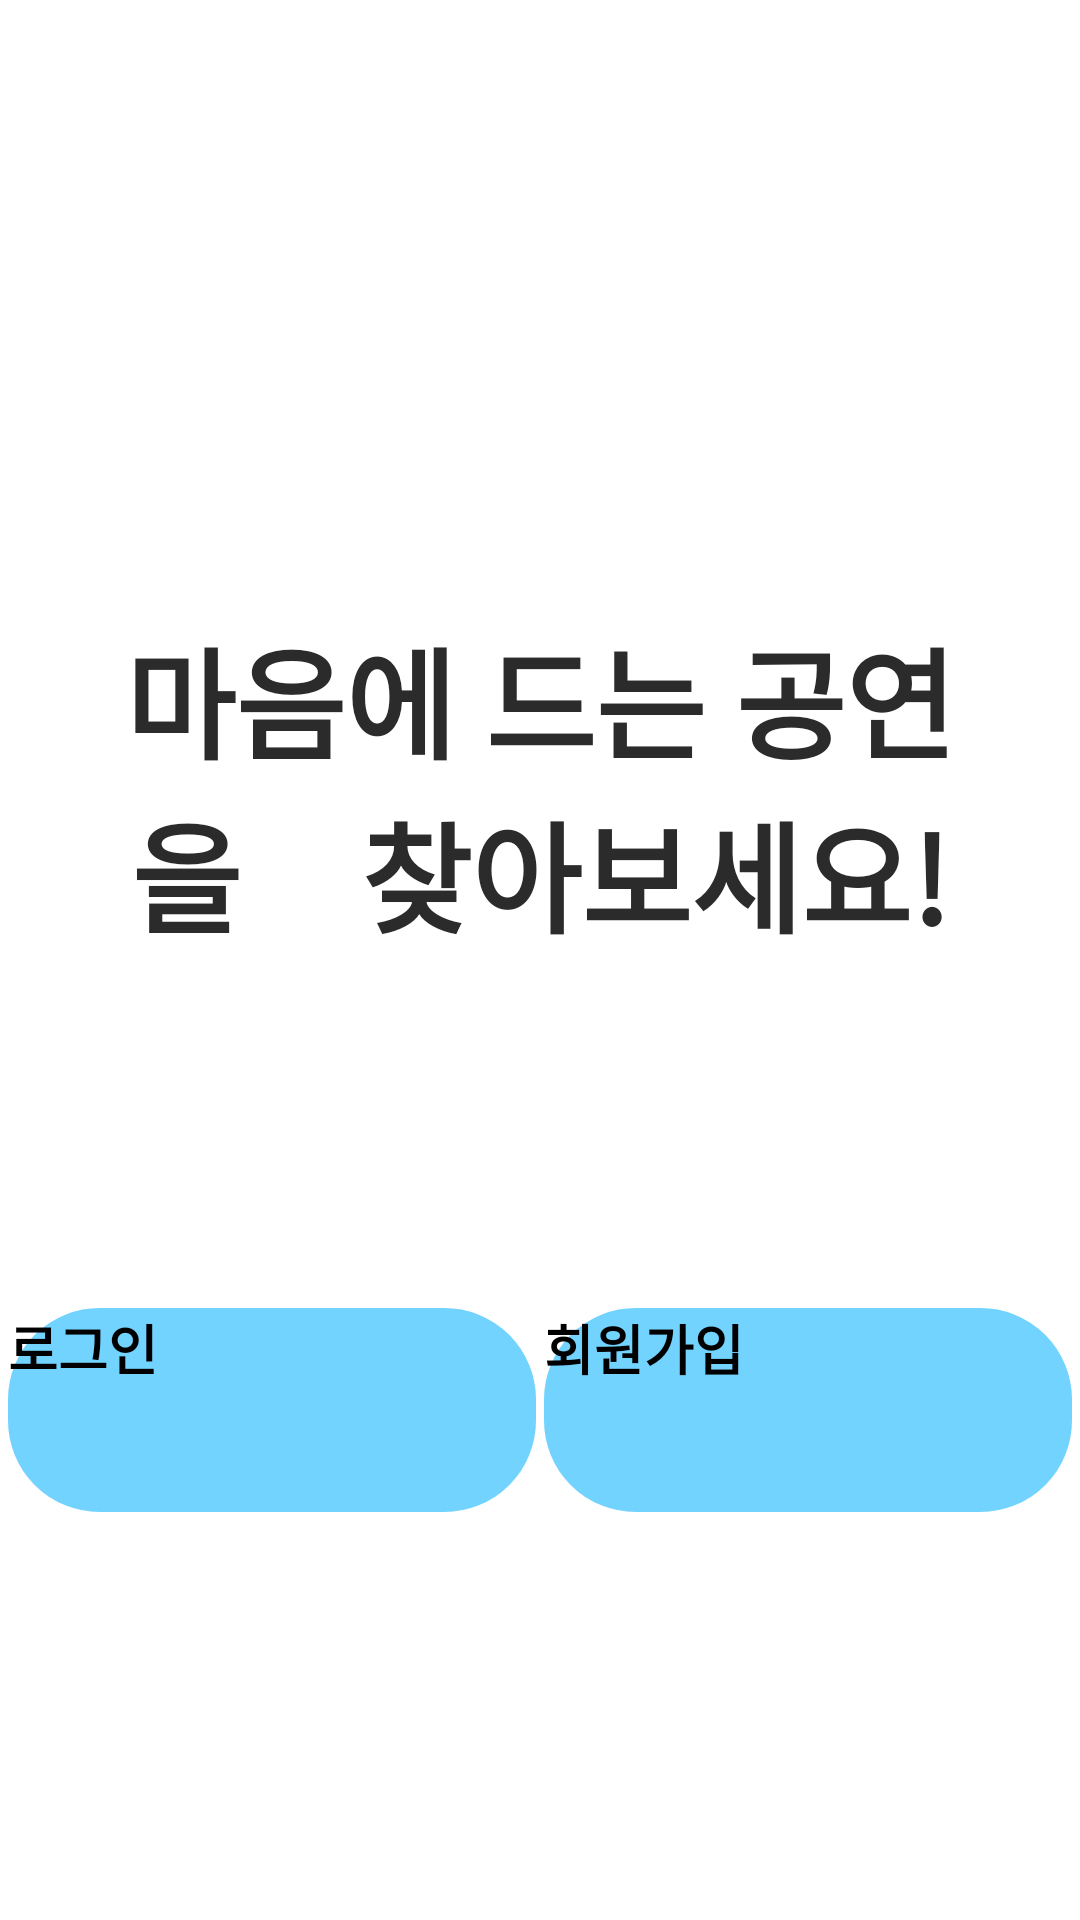

Here is an Android app screen rendered from its layout file. Give the layout XML and the strings, colors and styles it references.
<!-- AndroidManifest.xml: application theme Theme.MA01_20180943 -->
<!-- res/layout/first_screen.xml -->
<?xml version="1.0" encoding="UTF-8"?>
    <androidx.constraintlayout.widget.ConstraintLayout android:background="@color/white" android:layout_height="match_parent" android:layout_width="match_parent" xmlns:tools="http://schemas.android.com/tools" xmlns:app="http://schemas.android.com/apk/res-auto" xmlns:android="http://schemas.android.com/apk/res/android">

    <TextView
        android:id="@+id/tv_mainTitle"
        android:layout_width="0dp"
        android:layout_height="wrap_content"
        android:layout_marginStart="16dp"
        android:layout_marginTop="184dp"
        android:layout_marginEnd="16dp"
        android:background="@drawable/line_textview"
        android:fontFamily="@font/cafe24oneprettynight"
        android:gravity="center_horizontal"
        android:padding="20dp"
        android:text="마음에 드는 공연을    찾아보세요!"
        android:textColor="#2B2B2B"
        android:textSize="40sp"
        android:textStyle="bold"
        app:layout_constraintEnd_toEndOf="parent"
        app:layout_constraintHorizontal_bias="1.0"
        app:layout_constraintStart_toStartOf="parent"
        app:layout_constraintTop_toTopOf="parent" />

    <Button android:background="@drawable/custom_button" android:layout_height="68dp" android:layout_width="176dp" app:layout_constraintEnd_toEndOf="parent" android:textSize="18sp" android:textColor="@color/black" android:text="회원가입" android:fontFamily="@font/cafe24oneprettynight" android:textStyle="bold" android:id="@+id/first_join" app:strokeWidth="2dp" app:strokeColor="#FFFFFF" app:layout_constraintVertical_bias="1.0" app:layout_constraintTop_toBottomOf="@+id/tv_mainTitle" app:layout_constraintStart_toEndOf="@+id/first_login" app:layout_constraintBottom_toBottomOf="parent" app:cornerRadius="10dp" app:backgroundTint="@color/blue2" android:layout_marginBottom="136dp"/>

    <Button android:background="@drawable/custom_button" android:layout_height="68dp" android:layout_width="176dp" app:layout_constraintStart_toStartOf="parent" android:textSize="18sp" android:textColor="@color/black" android:text="로그인" android:fontFamily="@font/cafe24oneprettynight" android:textStyle="bold" android:id="@+id/first_login" app:strokeWidth="2dp" app:strokeColor="#FFFFFF" app:layout_constraintVertical_bias="1.0" app:layout_constraintTop_toBottomOf="@+id/tv_mainTitle" app:layout_constraintBottom_toBottomOf="parent" app:cornerRadius="10dp" app:backgroundTint="@color/blue2" android:layout_marginBottom="136dp" app:layout_constraintEnd_toStartOf="@+id/first_join"/>

</androidx.constraintlayout.widget.ConstraintLayout>
<!-- resources referenced by this layout -->
<resources>
  <color name="black">#FF000000</color>
  <color name="blue2">#D0DCF3</color>
  <color name="white">#FFFFFFFF</color>
  <!-- drawable custom_button (drawable-xhdpi) -->
  <?xml version="1.0" encoding="utf-8"?>
  <selector xmlns:android="http://schemas.android.com/apk/res/android" >
      //selector태그안에 item태그를 넣어 버튼의 배경 모양이 만들어지게 정의
      <item android:state_pressed="true" >
          <shape android:shape="rectangle"  >
              <corners android:radius="30dip" />
              <stroke android:width="1dip"
                  android:color="#73D3FF" />
              <gradient android:angle="-90"
                  android:startColor="#73D3FF"
                  android:endColor="#73D3FF"  />
          </shape>
      </item>
      <item android:state_focused="true">
          <shape android:shape="rectangle"  >
              <corners android:radius="30dip" />
              <stroke android:width="1dip"
                  android:color="#73D3FF" />
              <solid android:color="#73D3FF"/>
          </shape>
      </item>
      <item >
          <shape android:shape="rectangle"  >
              <corners android:radius="30dip" />
              <stroke android:width="1dip"
                  android:color="#73D3FF" />
              <gradient android:angle="-90"
                  android:startColor="#73D3FF"
                  android:endColor="#73D3FF"/>
          </shape>
      </item>
  </selector>
</resources>
